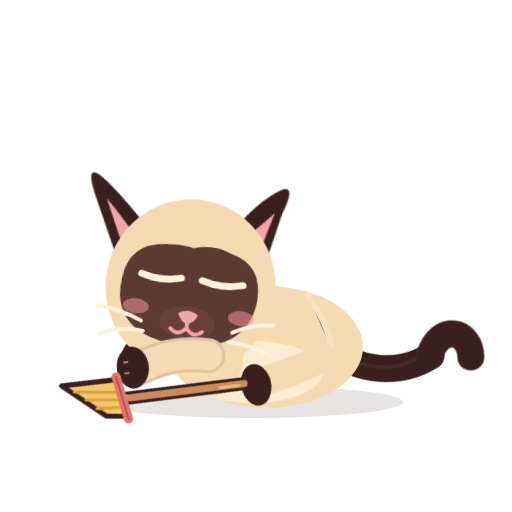
t = 0.00 s
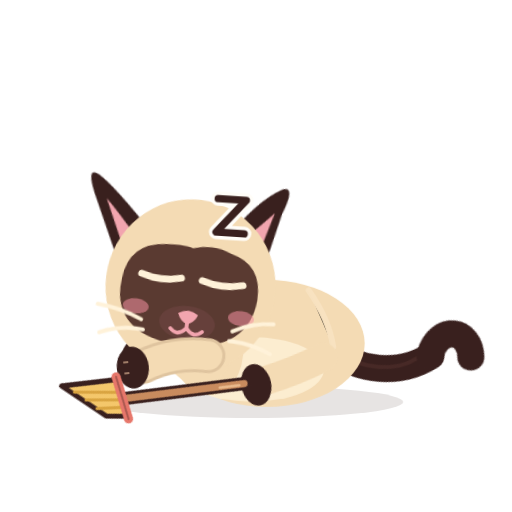
t = 1.08 s
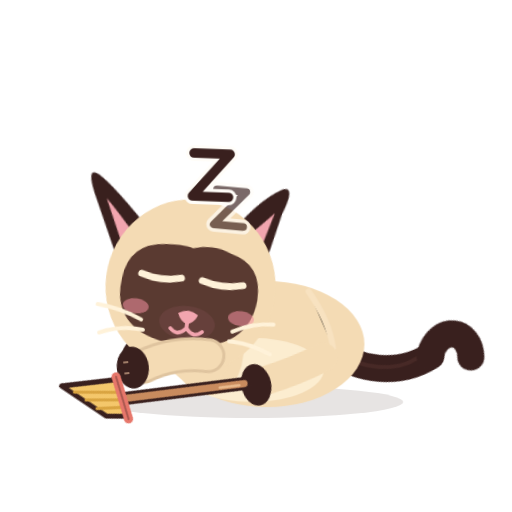
t = 2.00 s
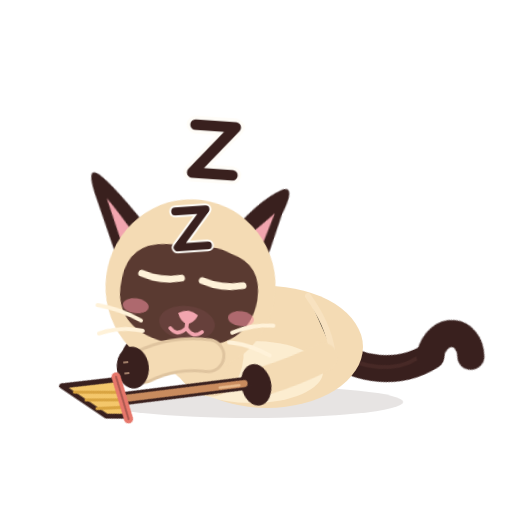
t = 3.00 s
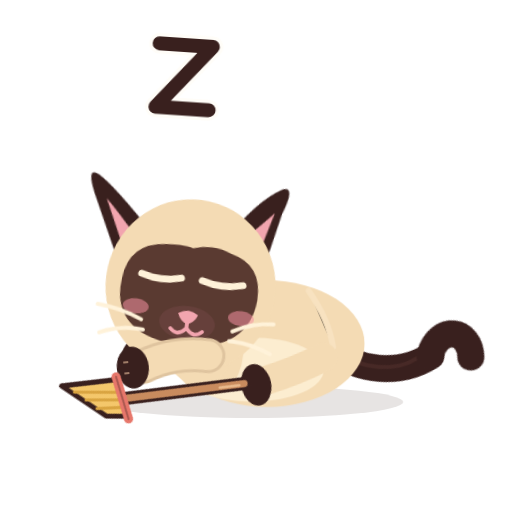
t = 4.00 s
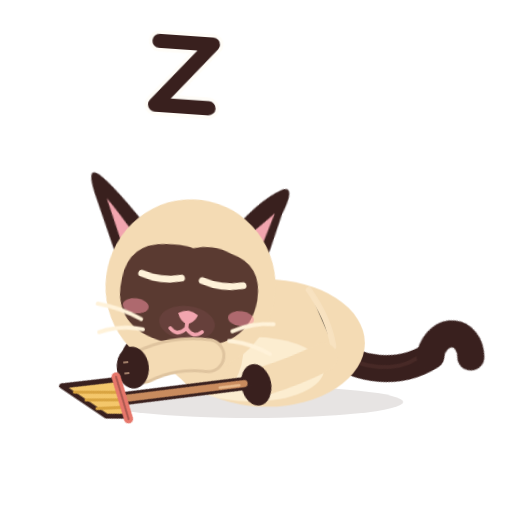
t = 4.20 s

The animated SVG that drew these frames (rendered in a browser with its animation timeline set to each time). Animation: 22 CSS @keyframes rules; one cycle of 6.00 s, repeats indefinitely.

<?xml version="1.0" encoding="UTF-8"?>
<svg xmlns="http://www.w3.org/2000/svg" viewBox="0 0 512 512" width="512" height="512" role="img" aria-label="Azami · Dort">
<title>Azami · Dort</title><desc>Couchée en boule, les pattes repliées sous elle, la tête posée, les yeux clos ; elle respire lentement et des z s’envolent.</desc>
<style><![CDATA[
*{animation-fill-mode:both}
#character{transform-box:view-box;transform-origin:255px 402px}#core{transform-box:view-box;transform-origin:268px 330px}#neck{transform-box:view-box;transform-origin:196px 300px}#head{transform-box:view-box;transform-origin:178px 290px}#ear-left{transform-box:view-box;transform-origin:112px 170px}#ear-right{transform-box:view-box;transform-origin:231px 170px}#tail{transform-box:view-box;transform-origin:339px 296px}#tail-tip{transform-box:view-box;transform-origin:377px 214px}#eye-l{transform-box:view-box;transform-origin:146px 211px}#eye-r{transform-box:view-box;transform-origin:207px 211px}#pupils-l{transform-box:view-box;transform-origin:146px 211px}#pupils-r{transform-box:view-box;transform-origin:207px 211px}#mouth-open{transform-box:view-box;transform-origin:177px 262px}#blush{transform-box:view-box;transform-origin:177px 245px}#whiskers{transform-box:view-box;transform-origin:177px 262px}#front-near{transform-box:view-box;transform-origin:211px 312px}#front-far{transform-box:view-box;transform-origin:210px 312px}#back-near{transform-box:view-box;transform-origin:324px 316px}#back-far{transform-box:view-box;transform-origin:320px 316px}#ground-shadow{transform-box:view-box;transform-origin:252px 402px}#Xz0{transform-box:view-box;transform-origin:232px 214px}#Xz1{transform-box:view-box;transform-origin:214px 150px}#Xz2{transform-box:view-box;transform-origin:184px 74px}#Hbroom{transform-box:view-box;transform-origin:211px 312px}#Hgrip{transform-box:view-box;transform-origin:211px 312px}#Xpuff0{transform-box:view-box;transform-origin:70px 392px}#Xpuff1{transform-box:view-box;transform-origin:70px 392px}#Xpuff2{transform-box:view-box;transform-origin:70px 392px}#Xpuff3{transform-box:view-box;transform-origin:70px 392px}#Xnose{transform-box:view-box;transform-origin:0px 0px}#Xclean{transform-box:view-box;transform-origin:74px 388px}#Xclean2{transform-box:view-box;transform-origin:104px 392px}
#Xatch{opacity:0}#Xclean{opacity:0}#Xclean2{opacity:0}#Xnose{opacity:0}#Xpuff0{opacity:0}#Xpuff1{opacity:0}#Xpuff2{opacity:0}#Xpuff3{opacity:0}#Xz0{opacity:0}#Xz1{opacity:0}#Xz2{opacity:0}#eyes-blink{opacity:0}#eyes-happy{opacity:0}#mouth-open{opacity:0}#character{transform:translate(0px,50px) rotate(0deg) scale(1,1)}#front-near{transform:translate(-6px,-6px) rotate(84deg) scale(1,1)}#front-far{transform:translate(-2px,-10px) rotate(80deg) scale(1,1)}#back-near{transform:translate(-4px,-8px) rotate(78deg) scale(1,1)}#back-far{transform:translate(0px,-10px) rotate(74deg) scale(1,1)}#head{transform:translate(6px,16px) rotate(7deg) scale(1,1)}#neck{transform:translate(0px,8px) rotate(4deg) scale(1,1)}#tail{transform:translate(0px,6px) rotate(68deg) scale(1,1)}#tail-tip{transform:translate(0px,0px) rotate(-40deg) scale(1,1)}#ear-left{transform:translate(0px,0px) rotate(-18deg) scale(1,1)}#ear-right{transform:translate(0px,0px) rotate(16deg) scale(1,1)}#eye-l{transform:translate(0px,0px) rotate(0deg) scale(1,1)}#eye-r{transform:translate(0px,0px) rotate(0deg) scale(1,1)}#eyes-blink{transform:translate(0px,0px) rotate(0deg) scale(1,1)}#ground-shadow{transform:translate(0px,0px) rotate(0deg) scale(1.08,1)}#Hbroom{transform:translate(27.8px,34.9px) rotate(34deg) scale(1,1)}#Hgrip{transform:translate(0px,0px) rotate(0deg) scale(1,1)}
#character{animation:k-character 6.0s infinite both}
@keyframes k-character{0.0%{transform:translate(0px,50px) rotate(0deg) scale(1,1);opacity:1;animation-timing-function:linear}100.0%{transform:translate(0px,50px) rotate(0deg) scale(1,1);opacity:1;animation-timing-function:linear}}
#front-near{animation:k-front-near 6.0s infinite both}
@keyframes k-front-near{0.0%{transform:translate(-6px,-6px) rotate(84deg) scale(1,1);opacity:1;animation-timing-function:linear}100.0%{transform:translate(-6px,-6px) rotate(84deg) scale(1,1);opacity:1;animation-timing-function:linear}}
#front-far{animation:k-front-far 6.0s infinite both}
@keyframes k-front-far{0.0%{transform:translate(-2px,-10px) rotate(80deg) scale(1,1);opacity:1;animation-timing-function:linear}100.0%{transform:translate(-2px,-10px) rotate(80deg) scale(1,1);opacity:1;animation-timing-function:linear}}
#back-near{animation:k-back-near 6.0s infinite both}
@keyframes k-back-near{0.0%{transform:translate(-4px,-8px) rotate(78deg) scale(1,1);opacity:1;animation-timing-function:linear}100.0%{transform:translate(-4px,-8px) rotate(78deg) scale(1,1);opacity:1;animation-timing-function:linear}}
#back-far{animation:k-back-far 6.0s infinite both}
@keyframes k-back-far{0.0%{transform:translate(0px,-10px) rotate(74deg) scale(1,1);opacity:1;animation-timing-function:linear}100.0%{transform:translate(0px,-10px) rotate(74deg) scale(1,1);opacity:1;animation-timing-function:linear}}
#head{animation:k-head 6.0s infinite both}
@keyframes k-head{0.0%{transform:translate(6px,16px) rotate(7deg) scale(1,1);opacity:1;animation-timing-function:linear}100.0%{transform:translate(6px,16px) rotate(7deg) scale(1,1);opacity:1;animation-timing-function:linear}}
#neck{animation:k-neck 6.0s infinite both}
@keyframes k-neck{0.0%{transform:translate(0px,8px) rotate(4deg) scale(1,1);opacity:1;animation-timing-function:linear}100.0%{transform:translate(0px,8px) rotate(4deg) scale(1,1);opacity:1;animation-timing-function:linear}}
#tail{animation:k-tail 6.0s infinite both}
@keyframes k-tail{0.0%{transform:translate(0px,6px) rotate(68deg) scale(1,1);opacity:1;animation-timing-function:linear}100.0%{transform:translate(0px,6px) rotate(68deg) scale(1,1);opacity:1;animation-timing-function:linear}}
#tail-tip{animation:k-tail-tip 6.0s infinite both}
@keyframes k-tail-tip{0.0%{transform:translate(0px,0px) rotate(-40deg) scale(1,1);opacity:1;animation-timing-function:linear}33.333%{transform:translate(0px,0px) rotate(-40deg) scale(1,1);opacity:1;animation-timing-function:cubic-bezier(.45,0,.55,1)}41.667%{transform:translate(0px,0px) rotate(-58deg) scale(1,1);opacity:1;animation-timing-function:cubic-bezier(.45,0,.55,1)}51.667%{transform:translate(0px,0px) rotate(-40deg) scale(1,1);opacity:1;animation-timing-function:cubic-bezier(.45,0,.55,1)}100.0%{transform:translate(0px,0px) rotate(-40deg) scale(1,1);opacity:1;animation-timing-function:linear}}
#ear-left{animation:k-ear-left 6.0s infinite both}
@keyframes k-ear-left{0.0%{transform:translate(0px,0px) rotate(-18deg) scale(1,1);opacity:1;animation-timing-function:linear}100.0%{transform:translate(0px,0px) rotate(-18deg) scale(1,1);opacity:1;animation-timing-function:linear}}
#ear-right{animation:k-ear-right 6.0s infinite both}
@keyframes k-ear-right{0.0%{transform:translate(0px,0px) rotate(16deg) scale(1,1);opacity:1;animation-timing-function:linear}60.0%{transform:translate(0px,0px) rotate(16deg) scale(1,1);opacity:1;animation-timing-function:cubic-bezier(.5,0,.75,0)}61.667%{transform:translate(0px,0px) rotate(28deg) scale(1,1);opacity:1;animation-timing-function:cubic-bezier(.34,1.56,.64,1)}64.167%{transform:translate(0px,0px) rotate(14deg) scale(1,1);opacity:1;animation-timing-function:cubic-bezier(.2,.8,.3,1)}66.667%{transform:translate(0px,0px) rotate(16deg) scale(1,1);opacity:1;animation-timing-function:linear}100.0%{transform:translate(0px,0px) rotate(16deg) scale(1,1);opacity:1;animation-timing-function:linear}}
#eye-l{animation:k-eye-l 6.0s infinite both}
@keyframes k-eye-l{0.0%{transform:translate(0px,0px) rotate(0deg) scale(1,1);opacity:0;animation-timing-function:linear}100.0%{transform:translate(0px,0px) rotate(0deg) scale(1,1);opacity:0;animation-timing-function:linear}}
#eye-r{animation:k-eye-r 6.0s infinite both}
@keyframes k-eye-r{0.0%{transform:translate(0px,0px) rotate(0deg) scale(1,1);opacity:0;animation-timing-function:linear}100.0%{transform:translate(0px,0px) rotate(0deg) scale(1,1);opacity:0;animation-timing-function:linear}}
#eyes-blink{animation:k-eyes-blink 6.0s infinite both}
@keyframes k-eyes-blink{0.0%{transform:translate(0px,0px) rotate(0deg) scale(1,1);opacity:1;animation-timing-function:linear}100.0%{transform:translate(0px,0px) rotate(0deg) scale(1,1);opacity:1;animation-timing-function:linear}}
#ground-shadow{animation:k-ground-shadow 6.0s infinite both}
@keyframes k-ground-shadow{0.0%{transform:translate(0px,0px) rotate(0deg) scale(1.08,1);opacity:1;animation-timing-function:linear}100.0%{transform:translate(0px,0px) rotate(0deg) scale(1.08,1);opacity:1;animation-timing-function:linear}}
#Xz0{animation:k-Xz0 6.0s infinite both}
@keyframes k-Xz0{0.0%{transform:translate(-36px,104px) rotate(-8deg) scale(0.3,0.3);opacity:0;animation-timing-function:steps(1,end)}2.0%{transform:translate(-28.8px,83.2px) rotate(-6deg) scale(0.45,0.45);opacity:1;animation-timing-function:cubic-bezier(.2,.8,.3,1)}26.667%{transform:translate(0px,0px) rotate(4deg) scale(1,1);opacity:1;animation-timing-function:cubic-bezier(.45,0,.55,1)}43.333%{transform:translate(-6px,-18px) rotate(8deg) scale(1.1,1.1);opacity:0;animation-timing-function:linear}100.0%{transform:translate(0px,0px) rotate(0deg) scale(1,1);opacity:0;animation-timing-function:linear}}
#Xz1{animation:k-Xz1 6.0s infinite both}
@keyframes k-Xz1{0.0%{transform:translate(0px,0px) rotate(0deg) scale(1,1);opacity:0;animation-timing-function:linear}23.333%{transform:translate(-18px,168px) rotate(-8deg) scale(0.3,0.3);opacity:0;animation-timing-function:steps(1,end)}25.333%{transform:translate(-14.4px,134.4px) rotate(-6deg) scale(0.45,0.45);opacity:1;animation-timing-function:cubic-bezier(.2,.8,.3,1)}50.0%{transform:translate(0px,0px) rotate(4deg) scale(1,1);opacity:1;animation-timing-function:cubic-bezier(.45,0,.55,1)}66.667%{transform:translate(-6px,-18px) rotate(8deg) scale(1.1,1.1);opacity:0;animation-timing-function:linear}100.0%{transform:translate(0px,0px) rotate(0deg) scale(1,1);opacity:0;animation-timing-function:linear}}
#Xz2{animation:k-Xz2 6.0s infinite both}
@keyframes k-Xz2{0.0%{transform:translate(0px,0px) rotate(0deg) scale(1,1);opacity:0;animation-timing-function:linear}46.667%{transform:translate(12px,244px) rotate(-8deg) scale(0.3,0.3);opacity:0;animation-timing-function:steps(1,end)}48.667%{transform:translate(9.600000000000001px,195.20000000000002px) rotate(-6deg) scale(0.45,0.45);opacity:1;animation-timing-function:cubic-bezier(.2,.8,.3,1)}73.333%{transform:translate(0px,0px) rotate(4deg) scale(1,1);opacity:1;animation-timing-function:cubic-bezier(.45,0,.55,1)}90.0%{transform:translate(-6px,-18px) rotate(8deg) scale(1.1,1.1);opacity:0;animation-timing-function:linear}100.0%{transform:translate(0px,0px) rotate(0deg) scale(1,1);opacity:0;animation-timing-function:linear}}
#Hbroom{animation:k-Hbroom 6.0s infinite both}
@keyframes k-Hbroom{0.0%{transform:translate(27.8px,34.9px) rotate(34deg) scale(1,1);opacity:1;animation-timing-function:linear}100.0%{transform:translate(27.8px,34.9px) rotate(34deg) scale(1,1);opacity:1;animation-timing-function:linear}}
#Hgrip{animation:k-Hgrip 6.0s infinite both}
@keyframes k-Hgrip{0.0%{transform:translate(0px,0px) rotate(0deg) scale(1,1);opacity:0;animation-timing-function:linear}100.0%{transform:translate(0px,0px) rotate(0deg) scale(1,1);opacity:0;animation-timing-function:linear}}
#core{animation:c-core 3.0s infinite both}
@keyframes c-core{0.0%{transform:translate(0px,0px) rotate(0deg) scale(1,1);opacity:1;animation-timing-function:cubic-bezier(.45,0,.55,1)}46.667%{transform:translate(0px,-2.5px) rotate(0deg) scale(1.02,1.045);opacity:1;animation-timing-function:cubic-bezier(.45,0,.55,1)}100.0%{transform:translate(0px,0px) rotate(0deg) scale(1,1);opacity:1;animation-timing-function:cubic-bezier(.45,0,.55,1)}}
#whiskers{animation:c-whiskers 3.0s infinite both}
@keyframes c-whiskers{0.0%{transform:translate(0px,0px) rotate(0deg) scale(1,1);opacity:1;animation-timing-function:cubic-bezier(.45,0,.55,1)}46.667%{transform:translate(0px,-1.5px) rotate(0deg) scale(1,1);opacity:1;animation-timing-function:cubic-bezier(.45,0,.55,1)}100.0%{transform:translate(0px,0px) rotate(0deg) scale(1,1);opacity:1;animation-timing-function:cubic-bezier(.45,0,.55,1)}}
@media(prefers-reduced-motion:reduce){*{animation:none!important}}
]]></style>


<g id="ground-shadow"><ellipse cx="252" cy="402" rx="140" ry="16" fill="#39201E" opacity=".12"/></g>
<g id="character">
  <g id="tail">
    <path d="M334 302 C363 286 384 250 377 212" stroke="#39201E" stroke-width="27" stroke-linecap="round" fill="none"/>
    <path d="M336 302 C365 279 379 251 374 226" stroke="#6B403A" stroke-width="4" stroke-linecap="round" fill="none" opacity=".28"/>
    <g id="tail-tip"><path d="M377 213 C370 180 401 171 414 195" stroke="#39201E" stroke-width="27" stroke-linecap="round" fill="none"/></g>
  </g>
  <g id="back-far"><path d="M320 313 Q314 343 322 376" stroke="#DFC49F" stroke-width="26" fill="none" stroke-linecap="round"/><ellipse cx="324" cy="384" rx="19" ry="14" fill="#39201E"/></g>
  <g id="front-far"><path d="M210 309 Q198 344 205 377" stroke="#E6CCA7" stroke-width="27" fill="none" stroke-linecap="round"/><ellipse cx="205" cy="385" rx="19" ry="13" fill="#39201E"/></g>
  <g id="core">
    <ellipse cx="267" cy="297" rx="96" ry="61" fill="#F4DBB4"/>
    <ellipse cx="252" cy="322" rx="71" ry="31" fill="#FFF2D9" opacity=".78"/>
    <ellipse cx="206" cy="296" rx="37" ry="51" transform="rotate(-12 206 296)" fill="#F4DBB4"/>
    <path d="M308 246 Q328 274 332 300" stroke="#F9E4C3" stroke-width="6" opacity=".8" stroke-linecap="round"/>
  </g>
  <g id="back-near"><path d="M324 313 Q332 342 335 377" stroke="#F4DBB4" stroke-width="29" fill="none" stroke-linecap="round"/><ellipse cx="337" cy="384" rx="21" ry="15" fill="#39201E"/></g>
  <g id="neck"><ellipse cx="196" cy="276" rx="39" ry="51" transform="rotate(-10 196 276)" fill="#F4DBB4"/></g>
  <g id="head">
    <g id="ear-left"><path d="M130 178 Q102 124 89 110 Q78 99 81 127 L92 206Z" fill="#39201E"/><path d="M112 175 Q98 145 92 135 L98 181Z" fill="#F2A5AF"/></g>
    <g id="ear-right"><path d="M206 177 Q219 129 239 108 Q250 100 248 131 L253 196Z" fill="#39201E"/><path d="M220 174 Q235 146 241 133 L242 176Z" fill="#F2A5AF"/></g>
    <ellipse cx="176" cy="220" rx="85" ry="87" fill="#F4DBB4"/>
    <path d="M107 220 Q110 184 147 181 Q166 179 174 182 Q194 175 213 183 Q245 190 244 226 Q241 276 179 280 Q114 280 107 237 Q106 229 107 220Z" fill="#5A3A31"/>
    <g id="blush"><ellipse cx="124" cy="246" rx="13" ry="7.5" fill="#F48FA0" opacity=".55"/><ellipse cx="230" cy="246" rx="13" ry="7.5" fill="#F48FA0" opacity=".55"/></g>
    <g id="eye-l"><g transform="translate(146 211)"><g id="pupils-l"><ellipse rx="23" ry="26" fill="#78C8F0"/><ellipse cx="1" cy="4" rx="16" ry="19" fill="#163C5C"/>
      <ellipse cx="0" cy="12" rx="12" ry="6" fill="#4E9FCF" opacity=".55"/><circle cx="-6" cy="-9" r="8" fill="#FFFFFF"/><circle cx="8" cy="8" r="3.6" fill="#FFFFFF"/><circle cx="-11" cy="5" r="1.8" fill="#FFFFFF" opacity=".9"/></g></g></g>
    <g id="eye-r"><g transform="translate(207 211)"><g id="pupils-r"><ellipse rx="23" ry="26" fill="#78C8F0"/><ellipse cx="1" cy="4" rx="16" ry="19" fill="#163C5C"/>
      <ellipse cx="0" cy="12" rx="12" ry="6" fill="#4E9FCF" opacity=".55"/><circle cx="-6" cy="-9" r="8" fill="#FFFFFF"/><circle cx="8" cy="8" r="3.6" fill="#FFFFFF"/><circle cx="-11" cy="5" r="1.8" fill="#FFFFFF" opacity=".9"/></g></g></g>
    <g id="eyes-blink"><path d="M126 213 Q146 219 166 213 M187 213 Q207 219 228 213" stroke="#FFF2D9" stroke-width="7" stroke-linecap="round" fill="none"/></g>
    <g id="eyes-happy"><path d="M127 218 Q146 194 165 218 M188 218 Q207 194 226 218" stroke="#FFF2D9" stroke-width="7.5" stroke-linecap="round" fill="none"/></g>
    <ellipse cx="177" cy="257" rx="28" ry="17" fill="#66403B"/>
    <path d="M167 248 Q177 241 187 248 Q184 256 177 258 Q170 256 167 248Z" fill="#F2A5AF"/>
    <g id="mouth-smile" stroke="#F2A5AF" stroke-width="3.8" stroke-linecap="round" fill="none"><path d="M177 257 V262 M177 262 Q169 272 161 264 M177 262 Q185 272 193 264"/></g>
    <g id="mouth-open"><ellipse cx="177" cy="268" rx="11" ry="13" fill="#8F4357"/><path d="M170 274 Q177 266 184 274 Q177 281 170 274Z" fill="#F6A2B0"/></g>
    <g id="whiskers" stroke="#FFF2D9" stroke-width="4" stroke-linecap="round" fill="none"><path d="M131 260 Q109 251 86 250 M134 270 Q111 268 91 278 M223 261 Q242 250 263 249 M221 271 Q241 270 263 279"/></g>
    
  </g>
  <g id="front-near"><path d="M211 309 Q203 343 215 375" stroke="#DFC49F" stroke-width="35" fill="none" stroke-linecap="round"/><path d="M211 309 Q203 343 215 375" stroke="#F4DBB4" stroke-width="29" fill="none" stroke-linecap="round"/><ellipse cx="215" cy="385" rx="21" ry="16" fill="#39201E"/><path d="M209 389 L209 394 M220 389 L220 394" stroke="#F2C8A5" stroke-width="2" opacity=".56"/></g>
  <g id="Hbroom">
      <path d="M208 298 L114 380" stroke="#39201E" stroke-width="13" stroke-linecap="round"/><path d="M208 298 L114 380" stroke="#C98B5E" stroke-width="7" stroke-linecap="round"/>
      <path d="M205 302 L190 315" stroke="#E9B98C" stroke-width="2.5" stroke-linecap="round"/>
      <path d="M100 366 L130 390 L112 402 L58 402 Z" fill="#F4C76B" stroke="#39201E" stroke-width="5" stroke-linejoin="round"/>
      <path d="M108 376 L72 400 M114 381 L86 400 M120 386 L100 401" stroke="#D9A441" stroke-width="3" stroke-linecap="round"/>
      <path d="M98 364 L132 392" stroke="#E7776B" stroke-width="9" stroke-linecap="round"/><path d="M98 364 L132 392" stroke="#39201E" stroke-width="2" stroke-linecap="round" opacity=".35"/>
</g>
      <g id="Hgrip"><ellipse cx="152" cy="350" rx="19" ry="14" transform="rotate(-40 152 350)" fill="#39201E"/><path d="M144 356 L141 360 M154 359 L152 364" stroke="#F2C8A5" stroke-width="2" opacity=".56"/></g>
</g>

<g id="Xpuff0"><circle cx="70" cy="392" r="9" fill="#E9DCC6"/><circle cx="60" cy="396" r="6.5" fill="#E9DCC6"/><circle cx="79" cy="395" r="6" fill="#E9DCC6"/></g><g id="Xpuff1"><circle cx="70" cy="392" r="9" fill="#E9DCC6"/><circle cx="60" cy="396" r="6.5" fill="#E9DCC6"/><circle cx="79" cy="395" r="6" fill="#E9DCC6"/></g><g id="Xpuff2"><circle cx="70" cy="392" r="9" fill="#E9DCC6"/><circle cx="60" cy="396" r="6.5" fill="#E9DCC6"/><circle cx="79" cy="395" r="6" fill="#E9DCC6"/></g><g id="Xpuff3"><circle cx="70" cy="392" r="9" fill="#E9DCC6"/><circle cx="60" cy="396" r="6.5" fill="#E9DCC6"/><circle cx="79" cy="395" r="6" fill="#E9DCC6"/></g><g id="Xnosewrap" transform="translate(80 382)"><g id="Xnose"><circle cx="0" cy="0" r="7" fill="#E9DCC6"/><circle cx="-6" cy="3" r="4.5" fill="#E9DCC6"/><circle cx="6" cy="2" r="4" fill="#E9DCC6"/></g></g><g id="Xatch"><path d="M108 236 L88 226 M104 252 L80 254 M108 268 L88 280" stroke="#FFF2D9" stroke-width="5" stroke-linecap="round"/></g><g id="Xclean"><path transform="translate(74 388) scale(0.9)" d="M0 -14 Q2.6 -2.6 14 0 Q2.6 2.6 0 14 Q-2.6 2.6 -14 0 Q-2.6 -2.6 0 -14Z" fill="#F9C849" stroke="#39201E" stroke-width="2.5"/></g><g id="Xclean2"><path transform="translate(104 392) scale(0.6)" d="M0 -14 Q2.6 -2.6 14 0 Q2.6 2.6 0 14 Q-2.6 2.6 -14 0 Q-2.6 -2.6 0 -14Z" fill="#F9C849" stroke="#39201E" stroke-width="2.5"/></g><g id="Xz0"><path d="M217.72 197.0 H246.28 L217.72 231.0 H246.28" fill="none" stroke="#FFFDF8" stroke-width="14.48" stroke-linecap="round" stroke-linejoin="round"/><path d="M217.72 197.0 H246.28 L217.72 231.0 H246.28" fill="none" stroke="#39201E" stroke-width="7.48" stroke-linecap="round" stroke-linejoin="round"/></g><g id="Xz1"><path d="M193.84 126.0 H234.16 L193.84 174.0 H234.16" fill="none" stroke="#FFFDF8" stroke-width="17.560000000000002" stroke-linecap="round" stroke-linejoin="round"/><path d="M193.84 126.0 H234.16 L193.84 174.0 H234.16" fill="none" stroke="#39201E" stroke-width="10.56" stroke-linecap="round" stroke-linejoin="round"/></g><g id="Xz2"><path d="M157.12 42.0 H210.88 L157.12 106.0 H210.88" fill="none" stroke="#FFFDF8" stroke-width="21.08" stroke-linecap="round" stroke-linejoin="round"/><path d="M157.12 42.0 H210.88 L157.12 106.0 H210.88" fill="none" stroke="#39201E" stroke-width="14.08" stroke-linecap="round" stroke-linejoin="round"/></g>
</svg>
